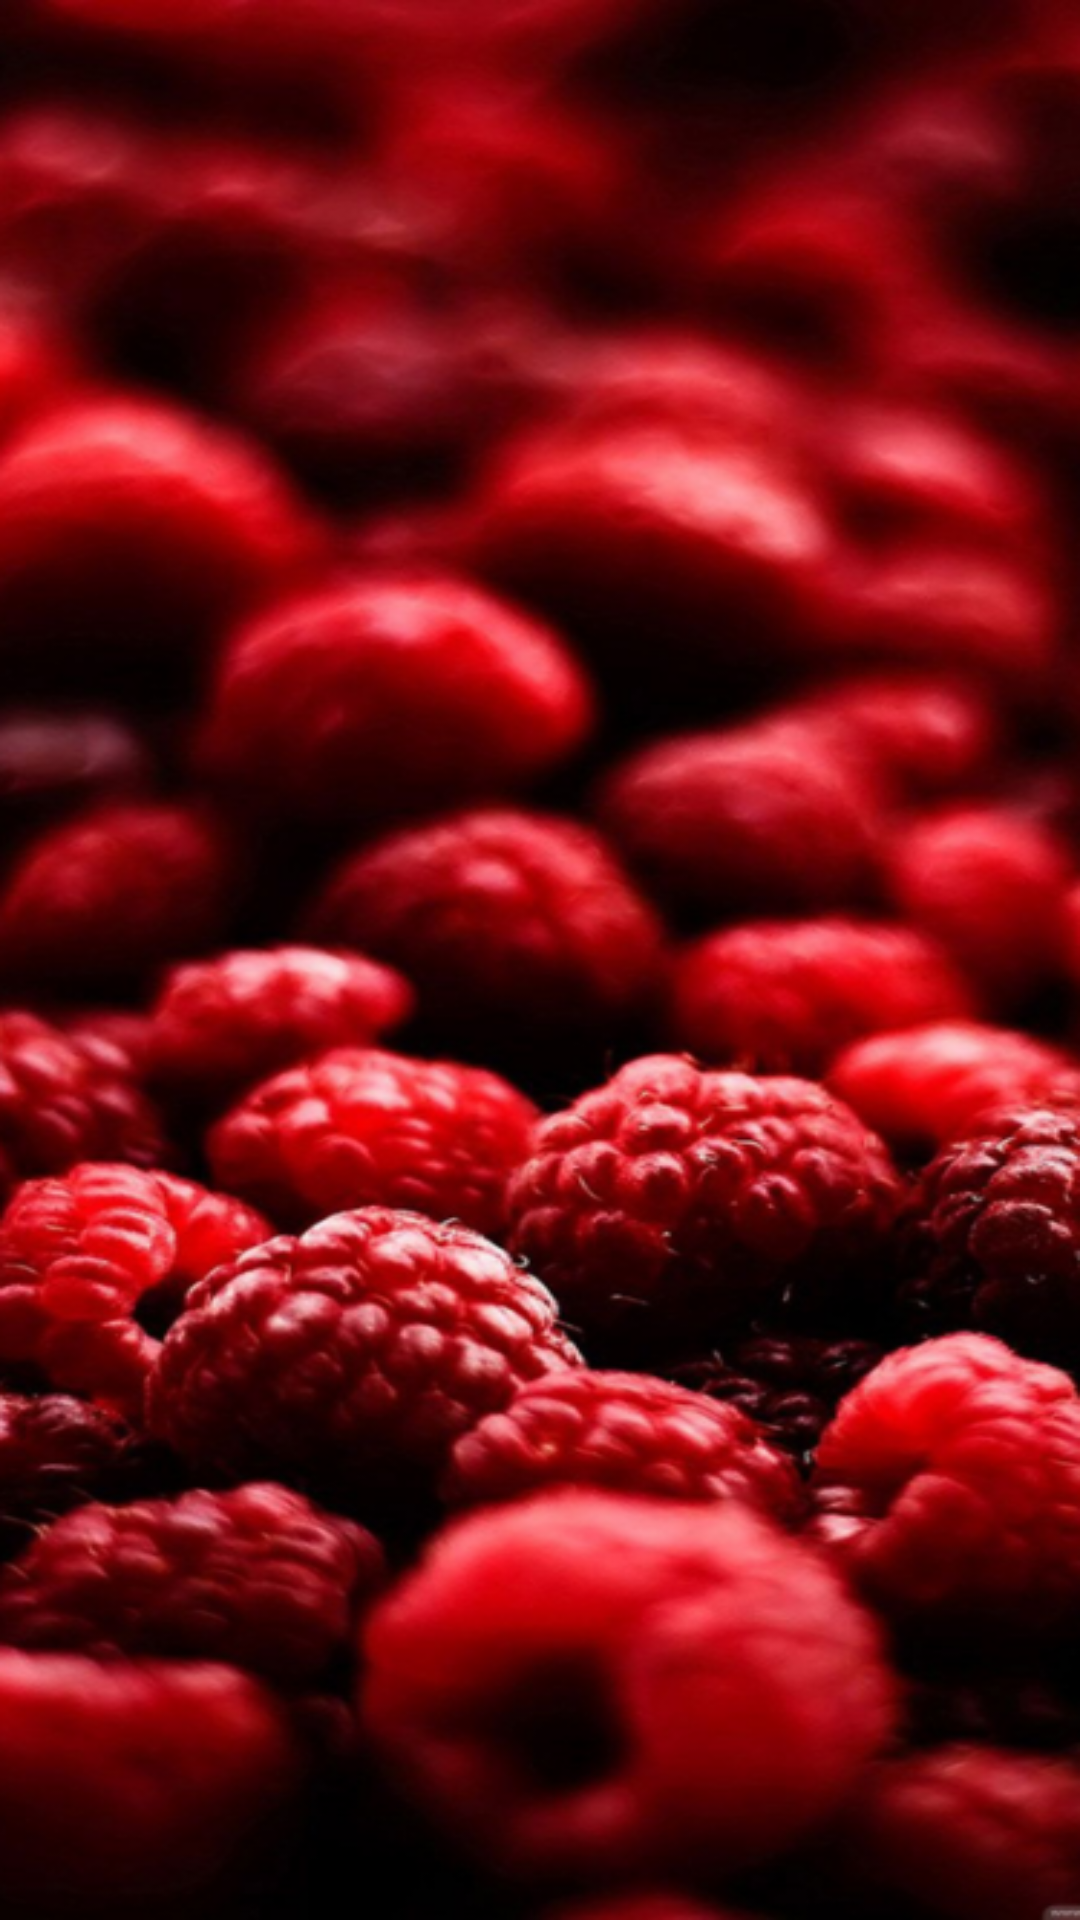

Here is an Android app screen rendered from its layout file. Give the layout XML and the strings, colors and styles it references.
<!-- AndroidManifest.xml: application theme AppTheme -->
<!-- res/layout/activity_product_list.xml -->
<?xml version="1.0" encoding="utf-8"?>
<LinearLayout xmlns:android="http://schemas.android.com/apk/res/android"
    xmlns:app="http://schemas.android.com/apk/res-auto"
    xmlns:tools="http://schemas.android.com/tools"
    android:layout_width="match_parent"
    android:layout_height="match_parent"
    tools:context=".ProductListActivity"
    android:orientation="vertical"
    android:background="@drawable/fruit">

    <androidx.recyclerview.widget.RecyclerView
        android:id="@+id/ProductListRecyclerView"
        android:layout_width="match_parent"
        android:layout_height="match_parent"/>

</LinearLayout>
<!-- resources referenced by this layout -->
<resources>
  <!-- drawable fruit: png bitmap (drawable, 484684 bytes) -->
  <style name="AppTheme" parent="Theme.AppCompat.Light.NoActionBar">
          
          <item name="colorPrimary">@color/colorPrimary</item>
  
          <item name="colorAccent">@color/colorAccent</item>
      </style>
  <color name="colorPrimary">#6200EE</color>
  <color name="colorAccent">#03DAC5</color>
</resources>
